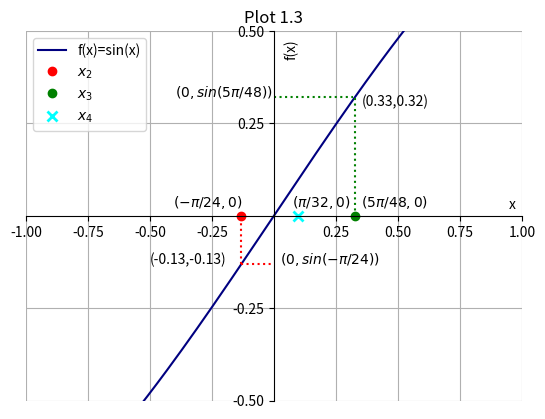

This figure's Python source:
import matplotlib.pyplot as plt
import numpy as np

x = np.arange(-(np.pi/2.0),np.pi/2.0,0.02)
plt.plot(x,np.sin(x),'navy', label='f(x)=sin(x)')
plt.plot(-(np.pi/24),0,'ro',linewidth=3, label=r'$x_2$')
l=np.arange(np.sin(-(np.pi/24)),0.05,0.07)
plt.plot([-(np.pi/24)]*len(l),l,'r:')
m=np.arange(-(np.pi/24),0.007,0.01)
plt.plot(m,[np.sin(-(np.pi)/24)]*len(m),'r:')
plt.plot(5*np.pi/48,0,'go',linewidth=3, label='$x_3$')
n=np.arange(0.0,np.sin(5*np.pi/48),0.01)
plt.plot([5*np.pi/48]*len(n),n,'g:')
o=np.arange(0.0,5*np.pi/48.0,0.01)
plt.plot(o,[np.sin(5*np.pi/48)]*len(o),'g:')
plt.plot((5*np.pi/48-np.pi/24)/2,0,color='cyan',marker='x',ms=7.0,mew=2.0,linestyle='None',label=r'$x_4$')
plt.ylim(-0.5,0.5)
plt.xlim(-1.0,1.0)
plt.xticks(np.delete(np.arange(-1.0,1.1,0.25),4))
plt.yticks(np.delete(np.arange(-0.5,0.6,0.25),2))
plt.xlabel('x')
plt.ylabel('f(x)')
plt.gca().yaxis.set_label_coords(0.55,0.95)
plt.gca().xaxis.set_label_coords(0.98,0.55)

plt.text(5*np.pi/48+0.025,0.025,r'$(5\pi/48,0)$')
plt.text(-0.4,np.sin(5*np.pi/48),r'$(0,sin(5\pi/48))$')
plt.text(5*np.pi/48+0.025,np.sin(5*np.pi/48)-0.025,'('+str(round(5*np.pi/48,2))+','+str(round(np.sin(5*np.pi/48),2))+')')

plt.text((5*np.pi/48-np.pi/24)/2-0.025,0.025,r'$(\pi/32,0)$')

plt.text(-(np.pi/24)-0.275,0.025,r'$(-\pi/24,0)$')
plt.text(0.025,np.sin(-(np.pi/24)),r'$(0,sin(-\pi/24))$')
plt.text(-0.5,-0.13,'('+str(round((-np.pi/24),2))+','+str(round(np.sin(-np.pi/24),2))+')')

plt.title('Plot 1.3')
plt.gca().title.set_position([0.5,1.05])
plt.legend()
plt.grid(True)

plt.gca().spines['right'].set_color('none')
plt.gca().spines['top'].set_color('none')
#plt.xaxis.set_ticks_position('bottom')
plt.gca().spines['bottom'].set_position(('data',0))
#plt.yaxis.set_ticks_position('left')
plt.gca().spines['left'].set_position(('data',0))

plt.show()
